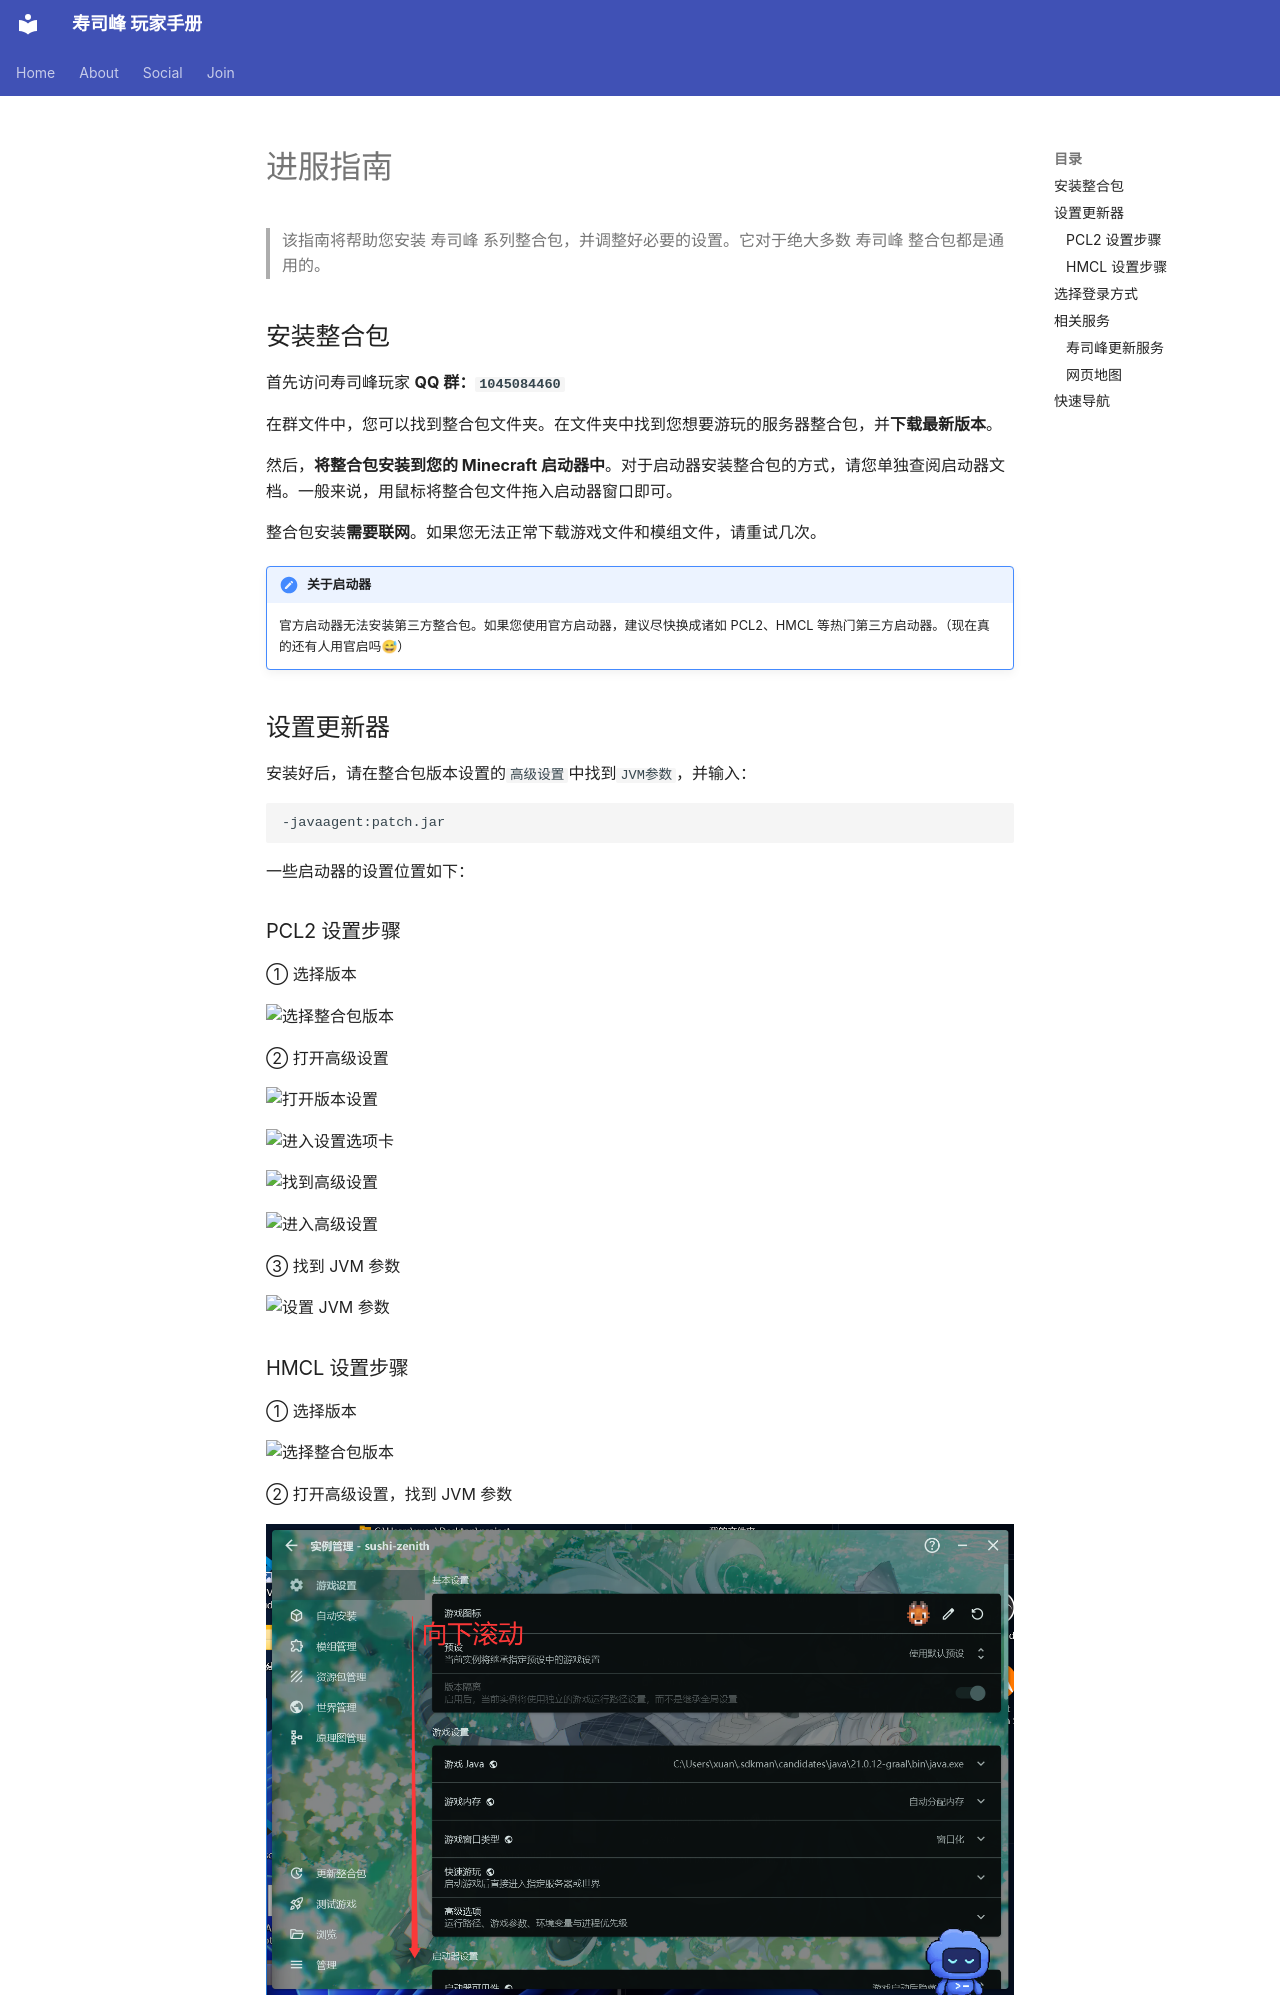

repository: HeartEtc/sushimc-docs · page: zh-CN/guide-join/index.html · generator: mkdocs

# 进服指南

> 该指南将帮助您安装 寿司峰 系列整合包，并调整好必要的设置。它对于绝大多数 寿司峰 整合包都是通用的。

## 安装整合包

首先访问寿司峰玩家 **QQ 群：`1045084460`**

在群文件中，您可以找到整合包文件夹。在文件夹中找到您想要游玩的服务器整合包，并**下载最新版本**。

然后，**将整合包安装到您的 Minecraft 启动器中**。对于启动器安装整合包的方式，请您单独查阅启动器文档。一般来说，用鼠标将整合包文件拖入启动器窗口即可。

整合包安装**需要联网**。如果您无法正常下载游戏文件和模组文件，请重试几次。

!!! note "关于启动器"

    官方启动器无法安装第三方整合包。如果您使用官方启动器，建议尽快换成诸如 PCL2、HMCL 等热门第三方启动器。（现在真的还有人用官启吗😅）

## 设置更新器 {#update-setup}

  安装好后，请在整合包版本设置的`高级设置`中找到`JVM参数`，并输入：

```JVM
-javaagent:patch.jar
```

一些启动器的设置位置如下：

### PCL2 设置步骤

① 选择版本

![选择整合包版本](/images/zh-CN/version-select-pcl.png)

② 打开高级设置

![打开版本设置](/images/zh-CN/version-settings-pcl.png)

![进入设置选项卡](/images/zh-CN/version-settings2-pcl.png)

![找到高级设置](/images/zh-CN/version-settings3-pcl.png)

![进入高级设置](/images/zh-CN/version-settings4-pcl.png)

③ 找到 JVM 参数

![设置 JVM 参数](/images/zh-CN/version-settings-jvm-pcl.png)
